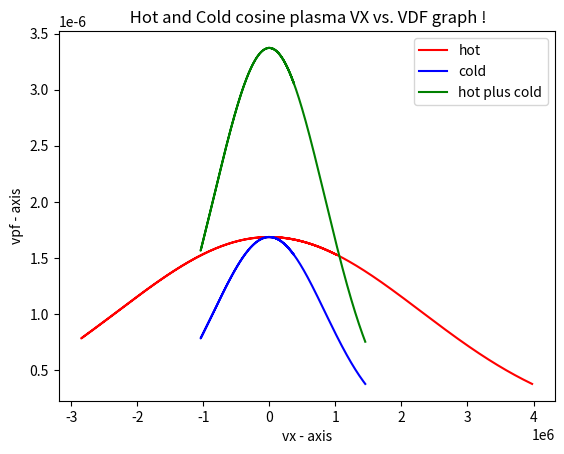

Write the Python code that produced this figure.
import numpy as np
import matplotlib.pyplot as plt
import math
 
r=np.linspace(0,1,num=10000)
print("random number btw o to 1=",r);
m=9.11*10**(-31);
print("mass of the elctron=",m);
T1=30;
print("Temperature of hot plasma=",T1);
T2=4;
print("Temperature of cold plasma=",T2);

Eps1=(3/2)*T1;
print("the value of epsilon=",Eps1);
Eps2=(3/2)*T2;
print("the value of epsilon=",Eps2);

eg=1.602*10**(-19);
print("charge of electron=",eg);

z=np.cos(2*np.pi*r);
print("The value of cos phi=", z);
x=np.sin(np.arccos((1-r)**0.5));
print("The value of sin theta=", x);
p=np.cos(np.arccos((1-r)**0.5));
print("The value of cos theta=", p);


vx1=(((2*eg*Eps1)/m)**0.5)*x*z;
print("The values of vx of hot plasma=",vx1);
vx2=(((2*eg*Eps2)/m)**0.5)*x*z;
print("The values of vx of cold plasma=",vx2);
vx3=(((2*eg*Eps1)/m)**0.5)*x*z+(((2*eg*Eps2)/m)**0.5)*x*z;
print("The values of vx of hot plus cold plasma=",vx3);

vpf1= ((m/(2*eg))**0.5)*(np.exp((-m*vx1*vx1)/(2*eg*T1)))
print("The values of vpf of hot plasma",vpf1)
vpf2= ((m/(2*eg))**0.5)*(np.exp((-m*vx2*vx2)/(2*eg*T2)))
print("The values of vpf of cold plasma",vpf2)
vpf3= ((m/(2*eg))**0.5)*(np.exp((-m*vx1*vx1)/(2*eg*T1)))+((m/(2*eg))**0.5)*(np.exp((-m*vx2*vx2)/(2*eg*T2)))
print("The values of vpf of hot plus cold plasma",vpf3)

fig , ax= plt.subplots()
ax.plot(vx1,vpf1,color="red",label="hot")
ax.plot(vx2,vpf2,color="blue",label="cold")
ax.plot(vx2,vpf3,color="green",label="hot plus cold")
plt.xlabel('vx - axis')
plt.ylabel('vpf - axis')
plt.title(' Hot and Cold cosine plasma VX vs. VDF graph !')
plt.legend()
plt.show()
